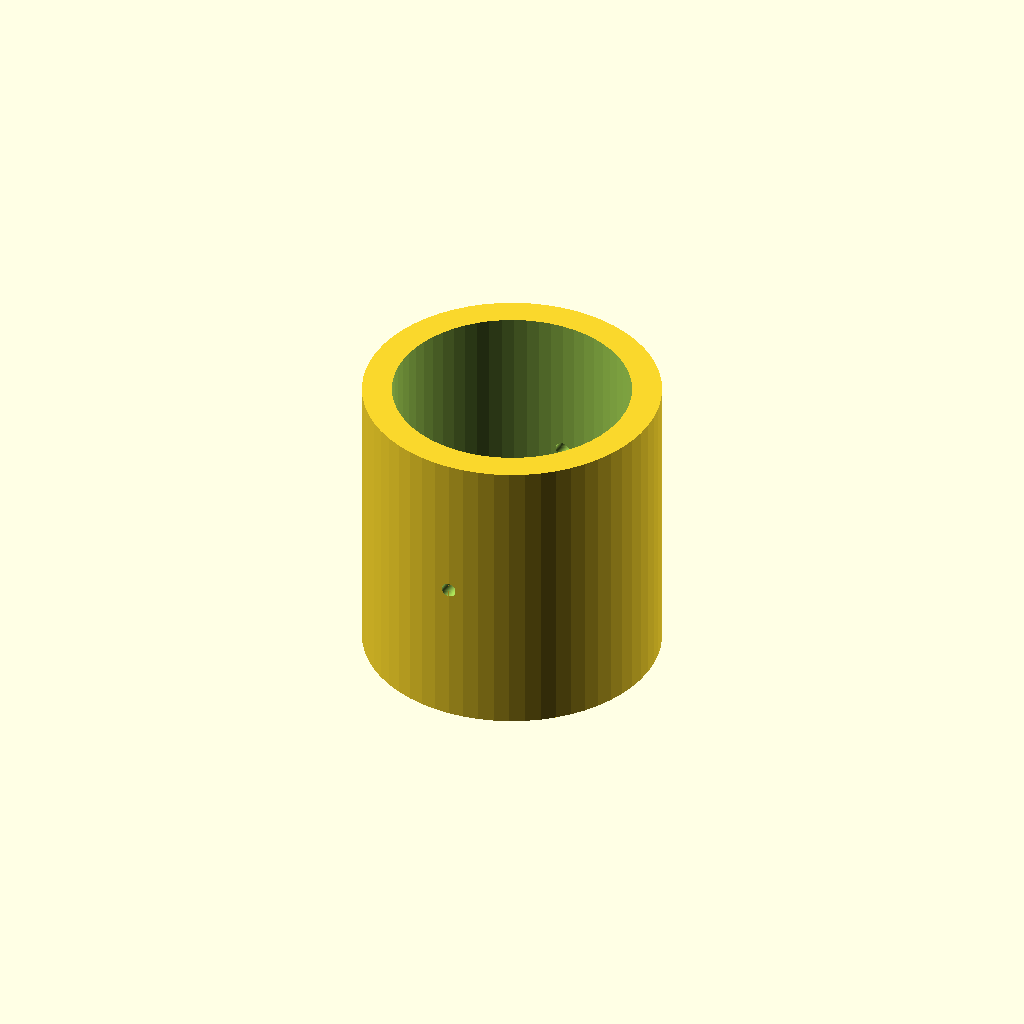
Cell 1: rendered with the file's own defaults.
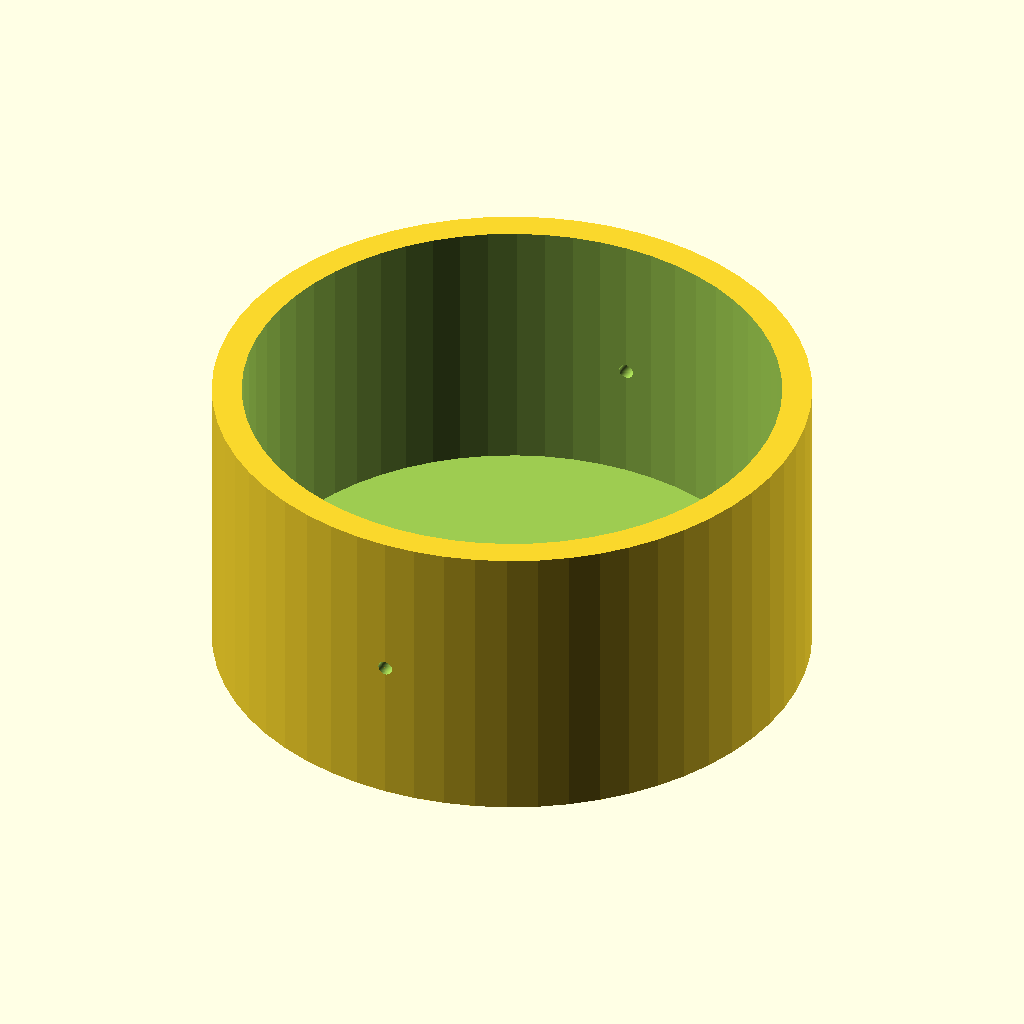
Cell 2: the same model with cupout = 20.
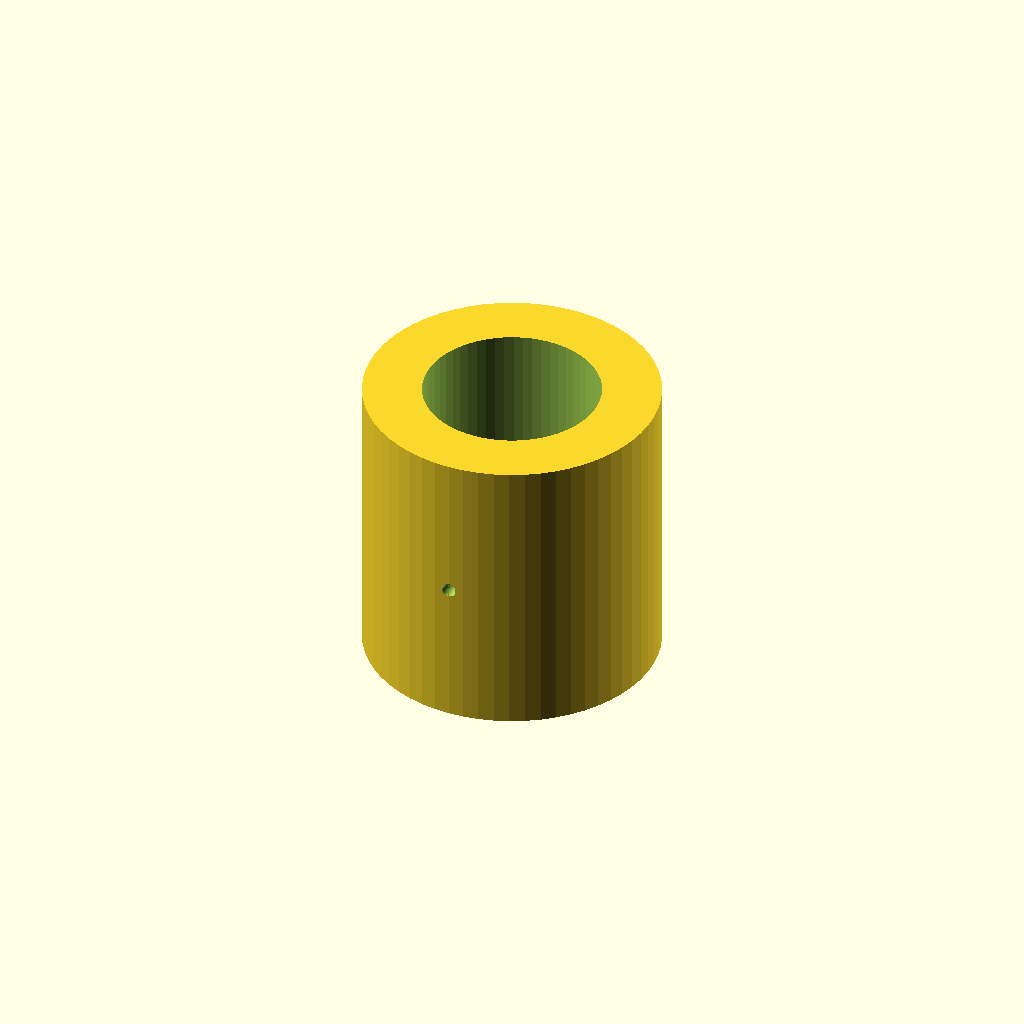
Cell 3: the same model with wallt = 4.
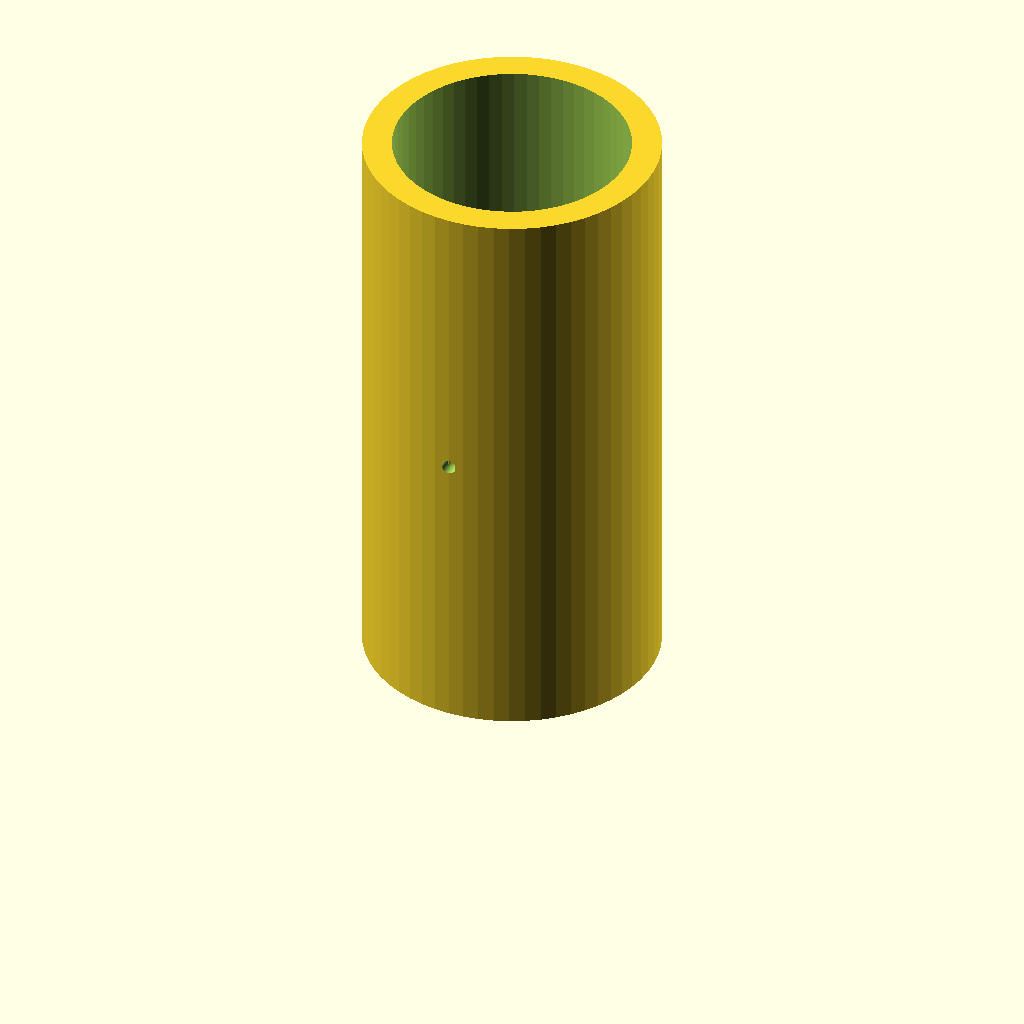
Cell 4: cuph = 40 (everything else at default).
One fixed orthographic camera (rotation 55°, 0°, 25°; colour scheme Cornfield) for every cell.
OpenSCAD source file scadFiles/1138634/1787245.scad:
//Test rig to see if wires can be laid down during a print in the hole, printed over and then heated to seal the hole

//The layer height must be equivalent to the hole diameter

cupout=10;

wallt=2;

holer=0.5;

cuph=20;

$fn=60;



difference(){

    cylinder(r=cupout, h=cuph);

    translate([0,0,wallt])cylinder(r=cupout-wallt, h=cuph);

    translate([0,cupout, cuph/2])rotate([90,0,0])cylinder(r=holer, h=2*cupout); //hole for wire

}
Parameter table extracted from the source (name, type, default, range or options):
cupout: number, default 10
wallt: number, default 2
holer: number, default 0.5
cuph: number, default 20
